6-way image classification set "datasetv4" from GitHub (esquiveloilime/CB_frutas); label vocabulary: limon, mango, melon, pepino, pina, platano.

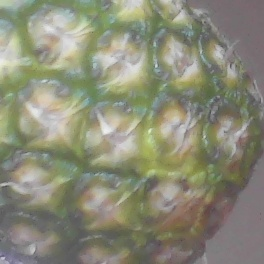
Label: pina

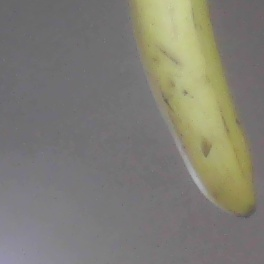
Label: platano

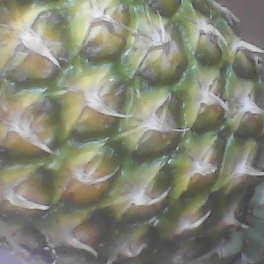
Label: pina

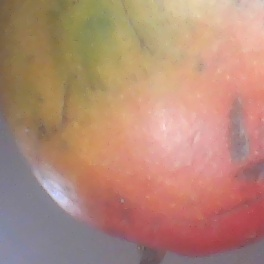
Label: mango

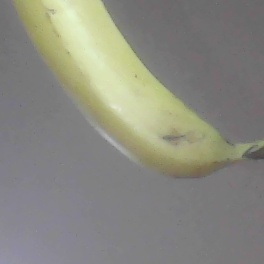
Label: platano

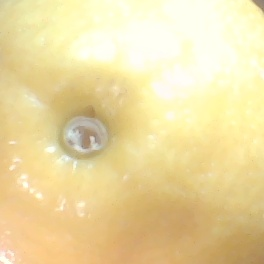
Label: limon
